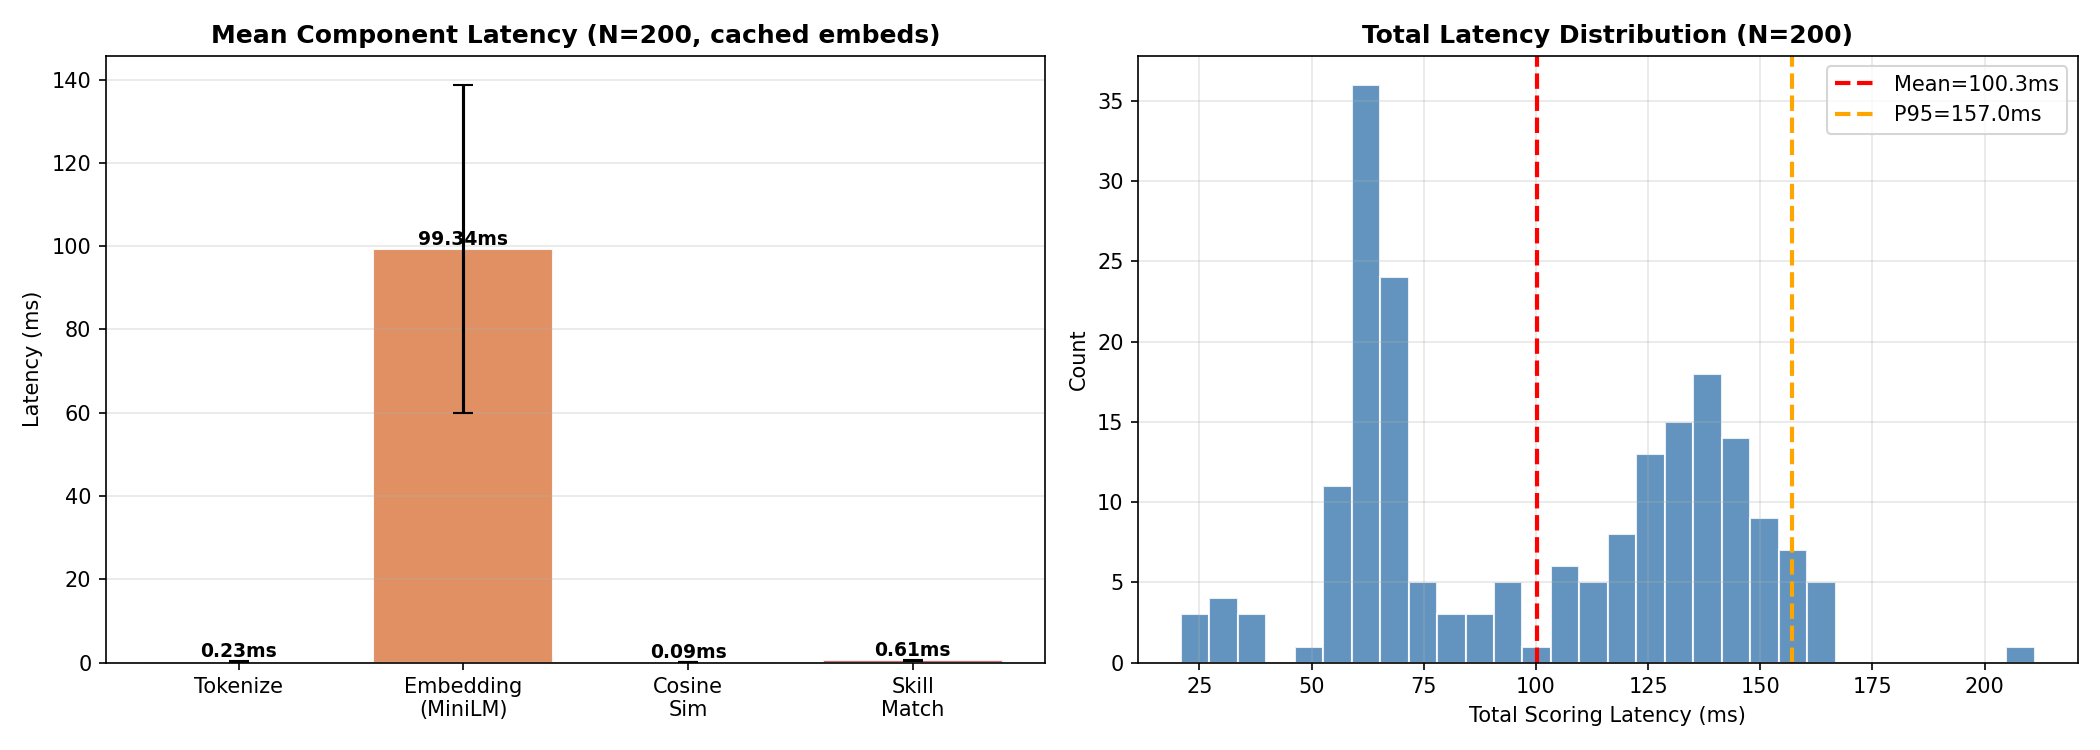

The data file committed next to this chart (first rows):
idx, tokenize_ms, embed_ms, cosine_ms, skill_ms, total_ms
0, 0.136, 210.6, 0.0818, 0.361, 211.2
1, 0.222, 149.4, 0.0766, 0.48, 150.2
2, 0.181, 161.1, 0.0832, 0.538, 161.9
3, 0.215, 149.7, 0.0716, 0.502, 150.5
4, 0.145, 108.8, 0.0835, 0.541, 109.6
5, 0.216, 135.6, 0.0845, 0.632, 136.6
6, 0.201, 106, 0.0835, 0.583, 106.9
7, 0.225, 116.4, 0.0811, 0.535, 117.3
8, 0.216, 63.99, 0.0851, 0.62, 64.92
9, 0.234, 136.7, 0.0897, 0.709, 137.8
10, 0.257, 128, 0.1085, 0.752, 129.2
11, 0.293, 158.7, 0.0995, 0.707, 159.8
12, 0.23, 127, 0.1014, 0.65, 128
13, 0.26, 124.7, 0.0916, 0.665, 125.7
14, 0.27, 122.4, 0.0863, 0.623, 123.4
15, 0.249, 118.5, 0.078, 0.511, 119.4
16, 0.193, 122.7, 0.0791, 0.525, 123.5
17, 0.212, 57.5, 0.0877, 0.629, 58.43
18, 0.255, 60.77, 0.0832, 0.595, 61.7
19, 0.251, 60.6, 0.0804, 0.556, 61.48
20, 0.159, 109.5, 0.0877, 0.603, 110.4
21, 0.234, 128.4, 0.0875, 0.667, 129.4
22, 0.253, 140.5, 0.119, 0.554, 141.5
23, 0.212, 138.6, 0.0969, 0.687, 139.6
24, 0.228, 159.6, 0.0893, 0.681, 160.6
25, 0.277, 160.1, 0.0918, 0.705, 161.2
26, 0.279, 149.9, 0.0878, 0.663, 151
27, 0.263, 148.4, 0.091, 0.605, 149.3
28, 0.234, 143.7, 0.1047, 0.633, 144.7
29, 0.194, 26.85, 0.0781, 0.235, 27.35
30, 0.246, 129.7, 0.0854, 0.592, 130.6
31, 0.228, 132.1, 0.0765, 0.625, 133
32, 0.218, 119.9, 0.0793, 0.554, 120.7
33, 0.234, 134.2, 0.081, 0.542, 135
34, 0.237, 126.8, 0.1083, 0.687, 127.8
35, 0.263, 135.5, 0.0851, 0.602, 136.5
36, 0.213, 106.3, 0.0804, 0.54, 107.2
37, 0.192, 117.9, 0.1302, 0.678, 118.9
38, 0.259, 140.9, 0.0807, 0.576, 141.8
39, 0.191, 112.2, 0.0908, 0.695, 113.2
40, 0.177, 106.1, 0.0862, 0.382, 106.8
41, 0.256, 126.1, 0.0862, 0.62, 127
42, 0.246, 63.92, 0.1202, 0.632, 64.92
43, 0.225, 54.6, 0.0994, 0.624, 55.54
44, 0.141, 79.52, 0.0975, 0.682, 80.44
45, 0.279, 64.47, 0.0828, 0.568, 65.4
46, 0.238, 127.8, 0.0856, 0.615, 128.7
47, 0.279, 141.6, 0.0937, 0.77, 142.7
48, 0.256, 61.94, 0.0718, 0.48, 62.75
49, 0.191, 134.9, 0.0827, 0.59, 135.8
50, 0.247, 141.4, 0.0826, 0.58, 142.3
51, 0.171, 90.98, 0.0704, 0.489, 91.71
52, 0.196, 56.61, 0.0834, 0.549, 57.43
53, 0.261, 129, 0.0895, 0.714, 130.1
54, 0.177, 86.14, 0.0939, 0.522, 86.93
55, 0.25, 62.16, 0.0823, 0.728, 63.22
56, 0.167, 100.7, 0.0819, 0.544, 101.5
57, 0.212, 125.8, 0.0872, 0.686, 126.8
58, 0.223, 116.1, 0.0916, 0.538, 116.9
59, 0.276, 56.33, 0.083, 0.578, 57.27
... 140 more rows
